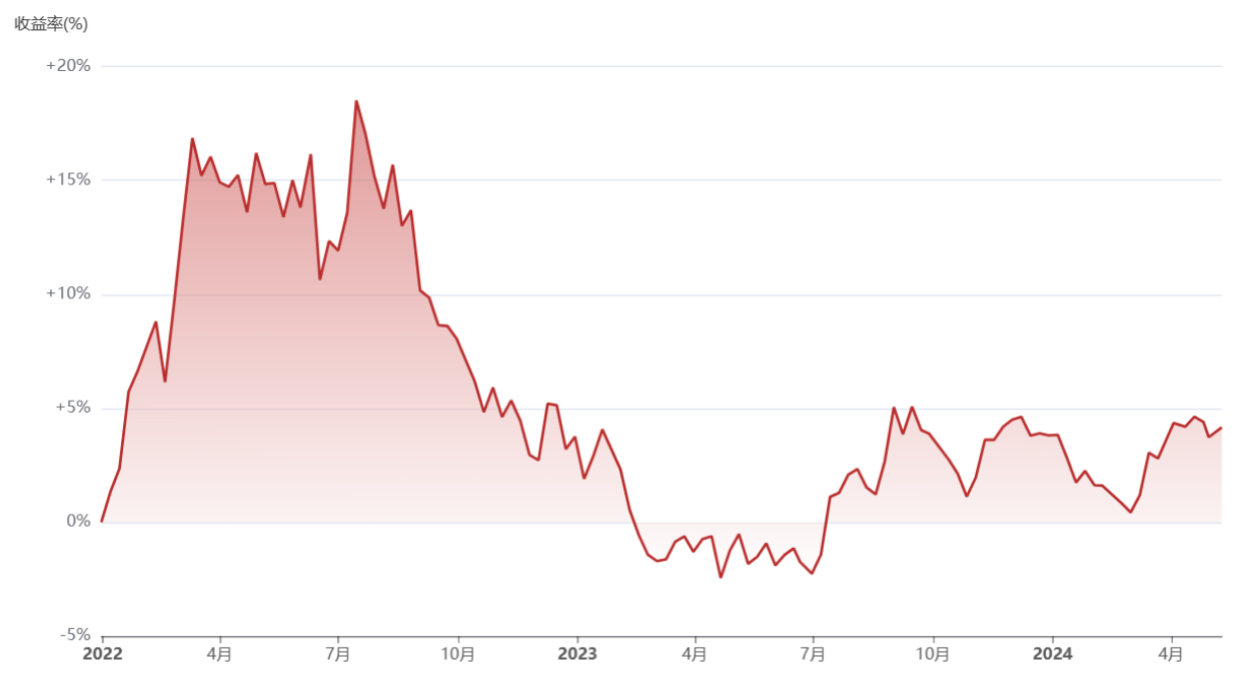

Source data for this figure (header and first rows):
2021/12/31, 0.0009007737960754492
2022/01/01, 0.001998
2022/01/01, 0.003315
2022/01/02, 0.004632
2022/01/03, 0.006607
2022/01/04, 0.007705
2022/01/05, 0.00946
2022/01/05, 0.01078
2022/01/06, 0.01209
2022/01/07, 0.01363
2022/01/08, 0.01495
2022/01/09, 0.01634
2022/01/10, 0.01824
2022/01/12, 0.02043
2022/01/13, 0.02256
2022/01/14, 0.02585
2022/01/14, 0.02428
2022/01/15, 0.02921
2022/01/15, 0.02801
2022/01/16, 0.03331
2022/01/16, 0.03174
2022/01/15, 0.03053
2022/01/17, 0.03682
2022/01/16, 0.03536
2022/01/17, 0.03989
2022/01/17, 0.03887
2022/01/18, 0.04293
2022/01/18, 0.0415
2022/01/19, 0.04706
2022/01/18, 0.04545
2022/01/18, 0.04414
2022/01/19, 0.05039
2022/01/19, 0.04896
2022/01/20, 0.05434
2022/01/20, 0.05291
2022/01/20, 0.0516
2022/01/21, 0.05686
2022/01/21, 0.05555
2022/01/21, 0.05796
2022/01/23, 0.0595
2022/01/24, 0.06147
2022/01/25, 0.06301
2022/01/26, 0.06455
2022/01/28, 0.06586
2022/01/28, 0.06696
2022/01/29, 0.06828
2022/01/30, 0.0696
2022/01/31, 0.07069
2022/01/31, 0.07179
2022/02/01, 0.07311
2022/02/02, 0.0742
2022/02/03, 0.07552
2022/02/04, 0.07662
2022/02/04, 0.07794
2022/02/05, 0.07903
2022/02/06, 0.08035
2022/02/07, 0.08145
2022/02/07, 0.08255
2022/02/08, 0.08386
2022/02/10, 0.08576
2022/02/11, 0.08694
... 782 more rows
